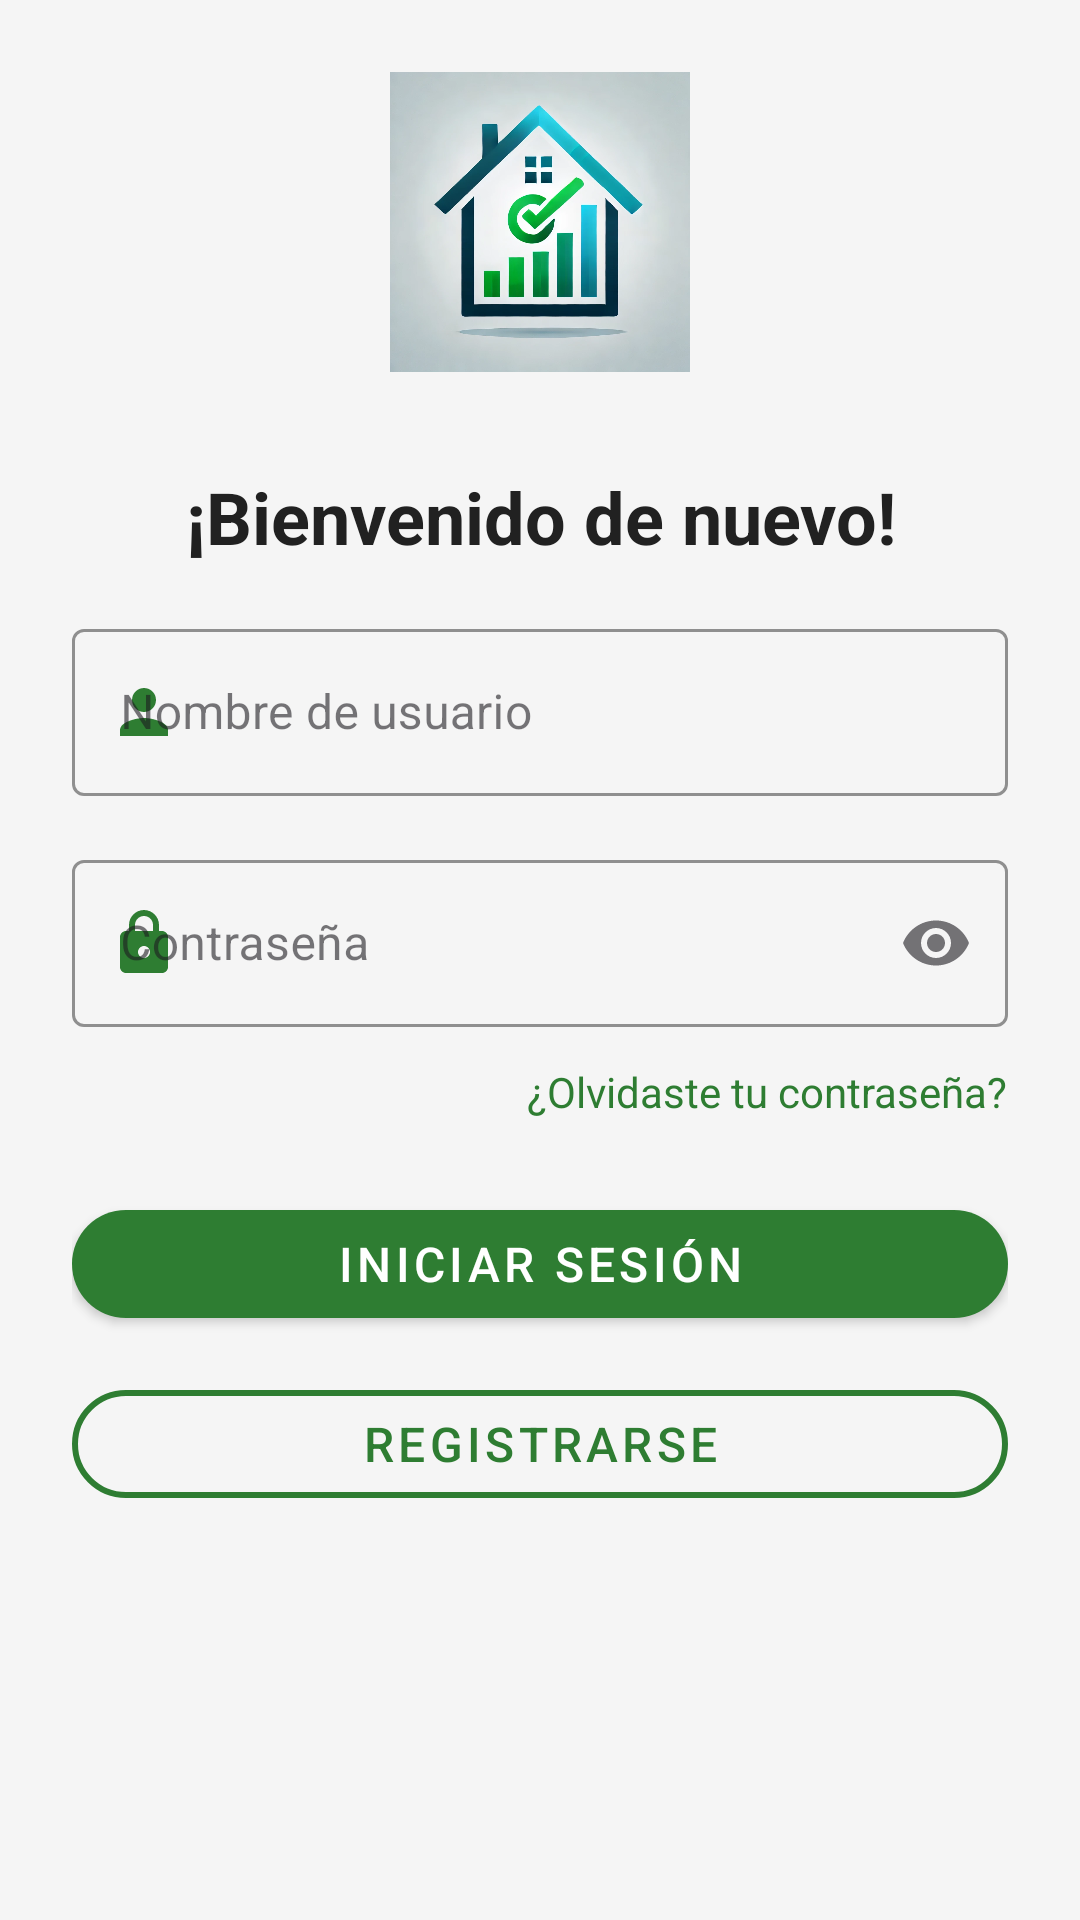

Write the Android layout XML for this screen, with the resource values it uses.
<!-- AndroidManifest.xml: application theme Theme.AppTfc -->
<!-- res/layout/activity_login.xml -->
<?xml version="1.0" encoding="utf-8"?>
<ScrollView xmlns:android="http://schemas.android.com/apk/res/android"
    xmlns:app="http://schemas.android.com/apk/res-auto"
    android:layout_width="match_parent"
    android:layout_height="match_parent"
    android:fillViewport="true"
    android:background="@color/background_light">

    <LinearLayout
        android:layout_width="match_parent"
        android:layout_height="wrap_content"
        android:orientation="vertical"
        android:padding="24dp"
        android:gravity="center_horizontal">

        <ImageView
            android:id="@+id/logoImage"
            android:layout_width="100dp"
            android:layout_height="100dp"
            android:src="@drawable/logo"
            android:contentDescription="@string/app_logo"
            android:layout_marginBottom="32dp" />

        <TextView
            android:id="@+id/tvWelcomeTitle"
            android:layout_width="wrap_content"
            android:layout_height="wrap_content"
            android:text="@string/welcome_back"
            android:textColor="@color/community_text_primary"
            android:textSize="24sp"
            android:textStyle="bold"
            android:layout_marginBottom="16dp"
            android:gravity="center"/>

        <com.google.android.material.textfield.TextInputLayout
            android:layout_width="match_parent"
            android:layout_height="wrap_content"
            android:hint="@string/username"
            app:endIconMode="clear_text"
            style="@style/Widget.MaterialComponents.TextInputLayout.OutlinedBox"
            app:boxStrokeColor="@color/community_primary"
            app:startIconDrawable="@drawable/ic_person"
            app:startIconTint="@color/community_primary">

            <com.google.android.material.textfield.TextInputEditText
                android:id="@+id/etUsername"
                android:layout_width="match_parent"
                android:layout_height="wrap_content"
                android:inputType="text"
                android:textColor="@color/community_text_primary"/>
        </com.google.android.material.textfield.TextInputLayout>

        <com.google.android.material.textfield.TextInputLayout
            android:layout_width="match_parent"
            android:layout_height="wrap_content"
            android:hint="@string/password"
            app:endIconMode="password_toggle"
            android:layout_marginTop="16dp"
            style="@style/Widget.MaterialComponents.TextInputLayout.OutlinedBox"
            app:boxStrokeColor="@color/community_primary"
            app:startIconDrawable="@drawable/ic_lock"
            app:startIconTint="@color/community_primary">

            <com.google.android.material.textfield.TextInputEditText
                android:id="@+id/etPassword"
                android:layout_width="match_parent"
                android:layout_height="wrap_content"
                android:inputType="textPassword"
                android:textColor="@color/community_text_primary"/>
        </com.google.android.material.textfield.TextInputLayout>

        <TextView
            android:id="@+id/tvForgotPassword"
            android:layout_width="wrap_content"
            android:layout_height="wrap_content"
            android:text="@string/forgot_password"
            android:textColor="@color/community_primary"
            android:textSize="14sp"
            android:layout_marginTop="12dp"
            android:layout_gravity="end"
            android:clickable="true"
            android:focusable="true"/>

        <com.google.android.material.button.MaterialButton
            android:id="@+id/btnLogin"
            android:layout_width="match_parent"
            android:layout_height="48dp"
            android:text="@string/login"
            android:textSize="16sp"
            style="@style/Widget.MaterialComponents.Button"
            app:cornerRadius="24dp"
            app:backgroundTint="@color/community_primary"
            android:textColor="@color/white"
            android:layout_marginTop="24dp"/>

        <com.google.android.material.button.MaterialButton
            android:id="@+id/btnRegister"
            android:layout_width="match_parent"
            android:layout_height="48dp"
            android:text="@string/register"
            android:textSize="16sp"
            style="@style/Widget.MaterialComponents.Button.OutlinedButton"
            app:cornerRadius="24dp"
            app:strokeColor="@color/community_primary"
            app:strokeWidth="2dp"
            android:textColor="@color/community_primary"
            android:layout_marginTop="12dp"/>

    </LinearLayout>
</ScrollView>
<!-- resources referenced by this layout -->
<resources>
  <color name="background_light">#F5F5F5</color>
  <color name="community_primary">#2E7D32</color>
  <color name="community_text_primary">#212121</color>
  <color name="white">#FFFFFF</color>
  <!-- drawable ic_lock (drawable) -->
  <?xml version="1.0" encoding="utf-8"?>
  <vector xmlns:android="http://schemas.android.com/apk/res/android"
      android:width="24dp"
      android:height="24dp"
      android:viewportWidth="24"
      android:viewportHeight="24"
      android:tint="?attr/colorPrimary">
      <path
          android:fillColor="@android:color/white"
          android:pathData="M18,8h-1V6c0,-2.76 -2.24,-5 -5,-5S7,3.24 7,6v2H6c-1.1,0 -2,0.9 -2,2v10c0,1.1 0.9,2 2,2h12c1.1,0 2,-0.9 2,-2V10c0,-1.1 -0.9,-2 -2,-2zM12,17c-1.1,0 -2,-0.9 -2,-2s0.9,-2 2,-2 2,0.9 2,2 -0.9,2 -2,2zM9,8V6c0,-1.66 1.34,-3 3,-3s3,1.34 3,3v2H9z"/>
  </vector>
  <!-- drawable ic_person (drawable) -->
  <?xml version="1.0" encoding="utf-8"?>
  <vector xmlns:android="http://schemas.android.com/apk/res/android"
      android:width="24dp"
      android:height="24dp"
      android:viewportWidth="24"
      android:viewportHeight="24"
      android:tint="?attr/colorPrimary">
      <path
          android:fillColor="@android:color/white"
          android:pathData="M12,12c2.21,0 4,-1.79 4,-4s-1.79,-4 -4,-4 -4,1.79 -4,4 1.79,4 4,4zM12,14c-2.67,0 -8,1.34 -8,4v2h16v-2c0,-2.66 -5.33,-4 -8,-4z"/>
  </vector>
  <!-- drawable logo: webp bitmap (drawable, 92482 bytes) -->
  <string name="app_logo">Logo de la aplicación</string>
  <string name="forgot_password">¿Olvidaste tu contraseña?</string>
  <string name="login">Iniciar sesión</string>
  <string name="password">Contraseña</string>
  <string name="register">Registrarse</string>
  <string name="username">Nombre de usuario\n</string>
  <string name="welcome_back">¡Bienvenido de nuevo!</string>
  <style name="Theme.AppTfc" parent="Base.Theme.AppTfc" />
  <style name="Base.Theme.AppTfc" parent="Theme.Material3.DayNight.NoActionBar">
          
          
      </style>
</resources>
